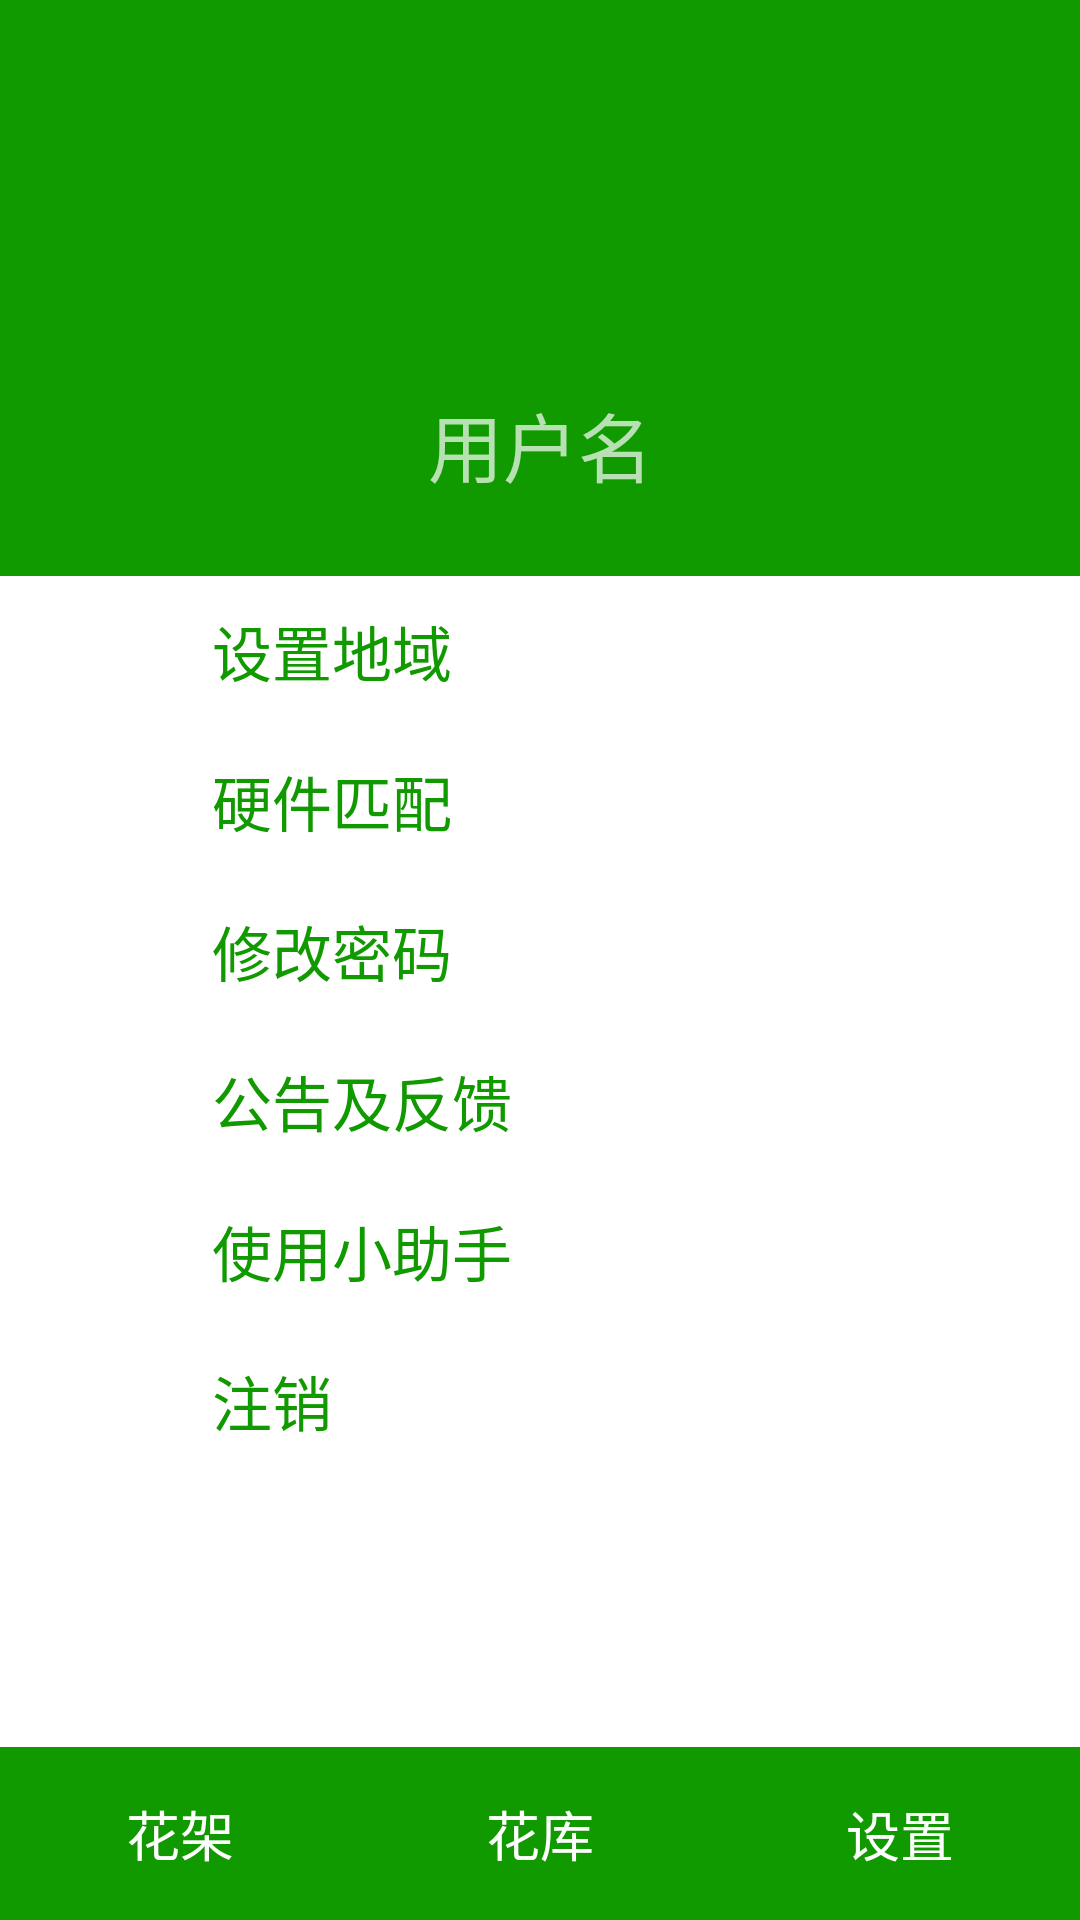

This screen was rendered from an Android layout file. Write that file and the resources it references.
<!-- AndroidManifest.xml: application theme AppTheme -->
<!-- res/layout/activity_setting.xml -->
<?xml version="1.0" encoding="utf-8"?>
<android.support.constraint.ConstraintLayout
    android:layout_width="match_parent"
    android:layout_height="match_parent"
    xmlns:app="http://schemas.android.com/apk/res-auto"
    xmlns:android="http://schemas.android.com/apk/res/android">
    <android.support.constraint.ConstraintLayout
        android:id="@+id/topbar"
        app:layout_constraintTop_toTopOf="parent"
        app:layout_constraintBottom_toTopOf="@+id/content"
        app:layout_constraintVertical_weight="30"
        android:layout_height="0dp"
        android:background="@color/green"
        android:layout_width="match_parent"
        >
        <LinearLayout
            android:layout_width="match_parent"
            android:layout_height="match_parent"
            android:orientation="vertical">
            <Button
                android:background="@drawable/face"
                android:layout_gravity="center|center_vertical"
                android:layout_marginStart="30sp"
                android:layout_marginEnd="30sp"
                android:layout_marginTop="30sp"
                android:layout_width="100sp"
                android:layout_height="100sp"
                android:gravity="center"
                android:textSize="30sp" />
            <TextView
                android:layout_width="match_parent"
                android:layout_height="wrap_content"
                android:gravity="bottom|center"
                android:textSize="25sp"
                android:layout_gravity="bottom"
                android:text="@string/username"
                />
        </LinearLayout>

    </android.support.constraint.ConstraintLayout>
    <LinearLayout
        android:id="@+id/content"
        app:layout_constraintTop_toBottomOf="@+id/topbar"
        app:layout_constraintBottom_toTopOf="@+id/bottom_tab"
        android:background="@color/white"
        android:layout_width="match_parent"
        android:layout_height="0dp"
        app:layout_constraintVertical_weight="61"
        android:orientation="vertical"
        >
        <LinearLayout
            android:layout_marginStart="16dp"
            android:layout_marginEnd="16dp"
            android:layout_width="match_parent"
            android:layout_height="50dp"
            android:orientation="horizontal">
            <ImageView
                android:padding="10dp"
                android:layout_weight="5"
                android:layout_width="match_parent"
                android:layout_height="match_parent"
                android:src="@drawable/pyq"/>
            <Button
                android:gravity="start|center"
                android:layout_weight="1"
                android:layout_width="match_parent"
                android:layout_height="match_parent"
                android:background="#00000000"
                android:text="设置地域"
                android:textSize="20sp"
                android:textColor="@color/green"
                />
        </LinearLayout>
        <LinearLayout
            android:layout_marginStart="16dp"
            android:layout_marginEnd="16dp"
            android:layout_width="match_parent"
            android:layout_height="50dp"
            android:orientation="horizontal">
            <ImageView
                android:padding="10dp"
                android:layout_weight="5"
                android:layout_width="match_parent"
                android:layout_height="match_parent"
                android:src="@drawable/pyq"/>
            <Button
                android:gravity="start|center"
                android:layout_weight="1"
                android:layout_width="match_parent"
                android:layout_height="match_parent"
                android:background="#00000000"
                android:text="硬件匹配"
                android:textSize="20sp"
                android:textColor="@color/green"
                />
        </LinearLayout>
        <LinearLayout
            android:layout_marginStart="16dp"
            android:layout_marginEnd="16dp"
            android:layout_width="match_parent"
            android:layout_height="50dp"
            android:orientation="horizontal">
            <ImageView
                android:padding="10dp"
                android:layout_weight="5"
                android:layout_width="match_parent"
                android:layout_height="match_parent"
                android:src="@drawable/pyq"/>
            <Button
                android:gravity="start|center"
                android:layout_weight="1"
                android:layout_width="match_parent"
                android:layout_height="match_parent"
                android:background="#00000000"
                android:text="修改密码"
                android:textSize="20sp"
                android:textColor="@color/green"
                />
        </LinearLayout>
        <LinearLayout
            android:layout_marginStart="16dp"
            android:layout_marginEnd="16dp"
            android:layout_width="match_parent"
            android:layout_height="50dp"
            android:orientation="horizontal">
            <ImageView
                android:padding="10dp"
                android:layout_weight="5"
                android:layout_width="match_parent"
                android:layout_height="match_parent"
                android:src="@drawable/pyq"/>
            <Button
                android:gravity="start|center"
                android:layout_weight="1"
                android:layout_width="match_parent"
                android:layout_height="match_parent"
                android:background="#00000000"
                android:text="公告及反馈"
                android:textSize="20sp"
                android:textColor="@color/green"
                />
        </LinearLayout>
        <LinearLayout
            android:layout_marginStart="16dp"
            android:layout_marginEnd="16dp"
            android:layout_width="match_parent"
            android:layout_height="50dp"
            android:orientation="horizontal">
            <ImageView
                android:padding="10dp"
                android:layout_weight="5"
                android:layout_width="match_parent"
                android:layout_height="match_parent"
                android:src="@drawable/pyq"/>
            <Button
                android:id="@+id/b_help"
                android:gravity="start|center"
                android:layout_weight="1"
                android:layout_width="match_parent"
                android:layout_height="match_parent"
                android:background="#00000000"
                android:text="使用小助手"
                android:textSize="20sp"
                android:textColor="@color/green"
                />
        </LinearLayout>
        <LinearLayout
            android:layout_marginStart="16dp"
            android:layout_marginEnd="16dp"
            android:layout_width="match_parent"
            android:layout_height="50dp"
            android:orientation="horizontal">
            <ImageView
                android:padding="10dp"
                android:layout_weight="5"
                android:layout_width="match_parent"
                android:layout_height="match_parent"
                android:src="@drawable/pyq"/>
            <Button
                android:gravity="start|center"
                android:layout_weight="1"
                android:layout_width="match_parent"
                android:layout_height="match_parent"
                android:background="#00000000"
                android:text="注销"
                android:textSize="20sp"
                android:textColor="@color/green"
                />
        </LinearLayout>
    </LinearLayout>
    <android.support.constraint.ConstraintLayout
        android:id="@+id/bottom_tab"
        app:layout_constraintTop_toBottomOf="@+id/content"
        app:layout_constraintBottom_toBottomOf="parent"
        app:layout_constraintVertical_weight="9"
        android:layout_width="match_parent"
        android:layout_height="0dp">
        <Button
            app:layout_constraintHorizontal_weight="1"
            android:layout_gravity="start"
            android:background="@color/green"
            app:layout_constraintLeft_toLeftOf="parent"
            app:layout_constraintRight_toLeftOf="@id/b_lib"
            android:layout_width="0dp"
            android:layout_height="match_parent"
            android:text="花架"
            android:textSize="18sp"
            android:id="@+id/b_pot" />
        <Button
            app:layout_constraintHorizontal_weight="1"
            app:layout_constraintLeft_toRightOf="@+id/b_pot"
            app:layout_constraintRight_toLeftOf="@+id/b_set"
            android:layout_width="0dp"
            android:layout_height="match_parent"
            android:id="@+id/b_lib"
            android:layout_gravity="center"
            android:background="@color/green"
            android:text="花库"
            android:textSize="18sp" />
        <Button
            app:layout_constraintHorizontal_weight="1"
            app:layout_constraintLeft_toRightOf="@id/b_lib"
            app:layout_constraintRight_toRightOf="parent"
            android:layout_width="0dp"
            android:layout_height="match_parent"
            android:id="@+id/b_set"
            android:layout_gravity="end"
            android:background="@color/green"
            app:layout_widthPercent="33.3%"
            app:layout_heightPercent="100%"
            android:text="设置"
            android:textSize="18sp" />
    </android.support.constraint.ConstraintLayout>
</android.support.constraint.ConstraintLayout>
<!-- resources referenced by this layout -->
<resources>
  <color name="green">#119900</color>
  <color name="white">#ffffffff</color>
  <string name="username">用户名</string>
  <style name="AppTheme" parent="Theme.AppCompat.NoActionBar">
          
          <item name="colorPrimary">@color/colorPrimary</item>
          <item name="colorPrimaryDark">@color/green</item>
          <item name="colorAccent">@color/colorAccent</item>
      </style>
  <color name="colorPrimary">#3F51B5</color>
  <color name="colorAccent">#FF4081</color>
</resources>
